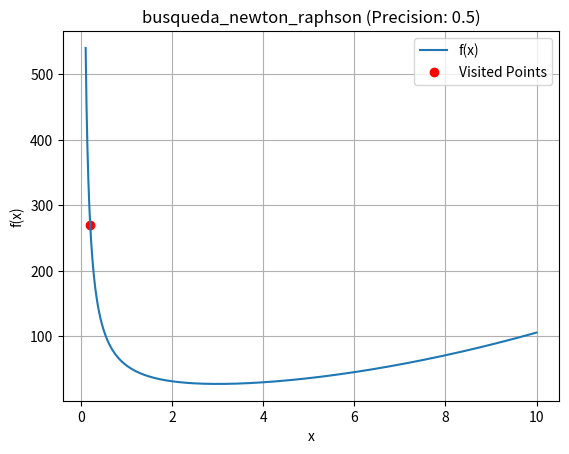
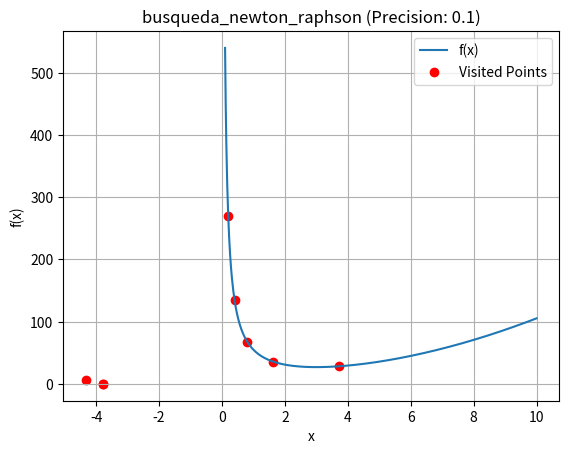
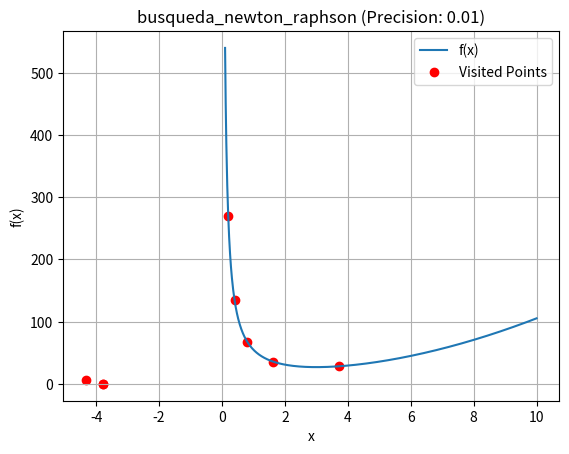
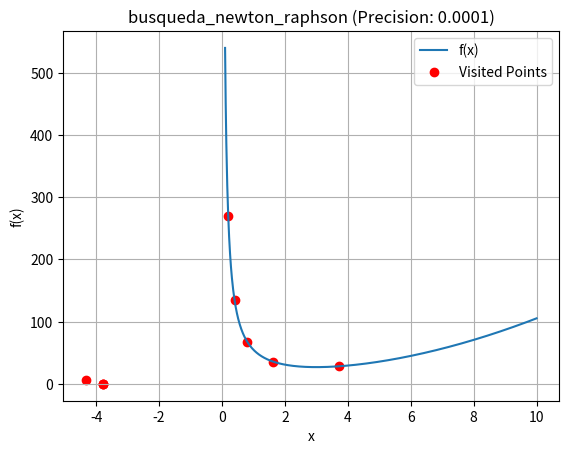

The script that saved these images, in order:
import numpy as np
import matplotlib.pyplot as plt
def f(x):
    return x**2 + 54/x

def derivada_f(x):
    return 2*x - 54/x**2

def busqueda_newton_raphson( suposicion_inicial, precision, max_iter=100):
    iteraciones = []
    x = suposicion_inicial

    for i in range(max_iter):
        x_siguiente = x - f(x) / derivada_f(x)
        iteraciones.append(x_siguiente)
        if abs(x_siguiente - x) < precision:
            break
        x = x_siguiente

    return iteraciones

precisiones = [0.5, 0.1, 0.01, 0.0001]

valores_x = np.linspace(0.1, 10, 1000)
valores_y = f(valores_x)
for precision in precisiones:
    plt.figure()
    iterations = busqueda_newton_raphson(0.1, precision)
    plt.plot(valores_x, valores_y, label='f(x)')
    plt.scatter(iterations, [f(x) for x in iterations], color='red', label='Visited Points')
    plt.title(f'busqueda_newton_raphson (Precision: {precision})')
    plt.xlabel('x')
    plt.ylabel('f(x)')
    plt.legend()
    plt.grid()
    plt.show()